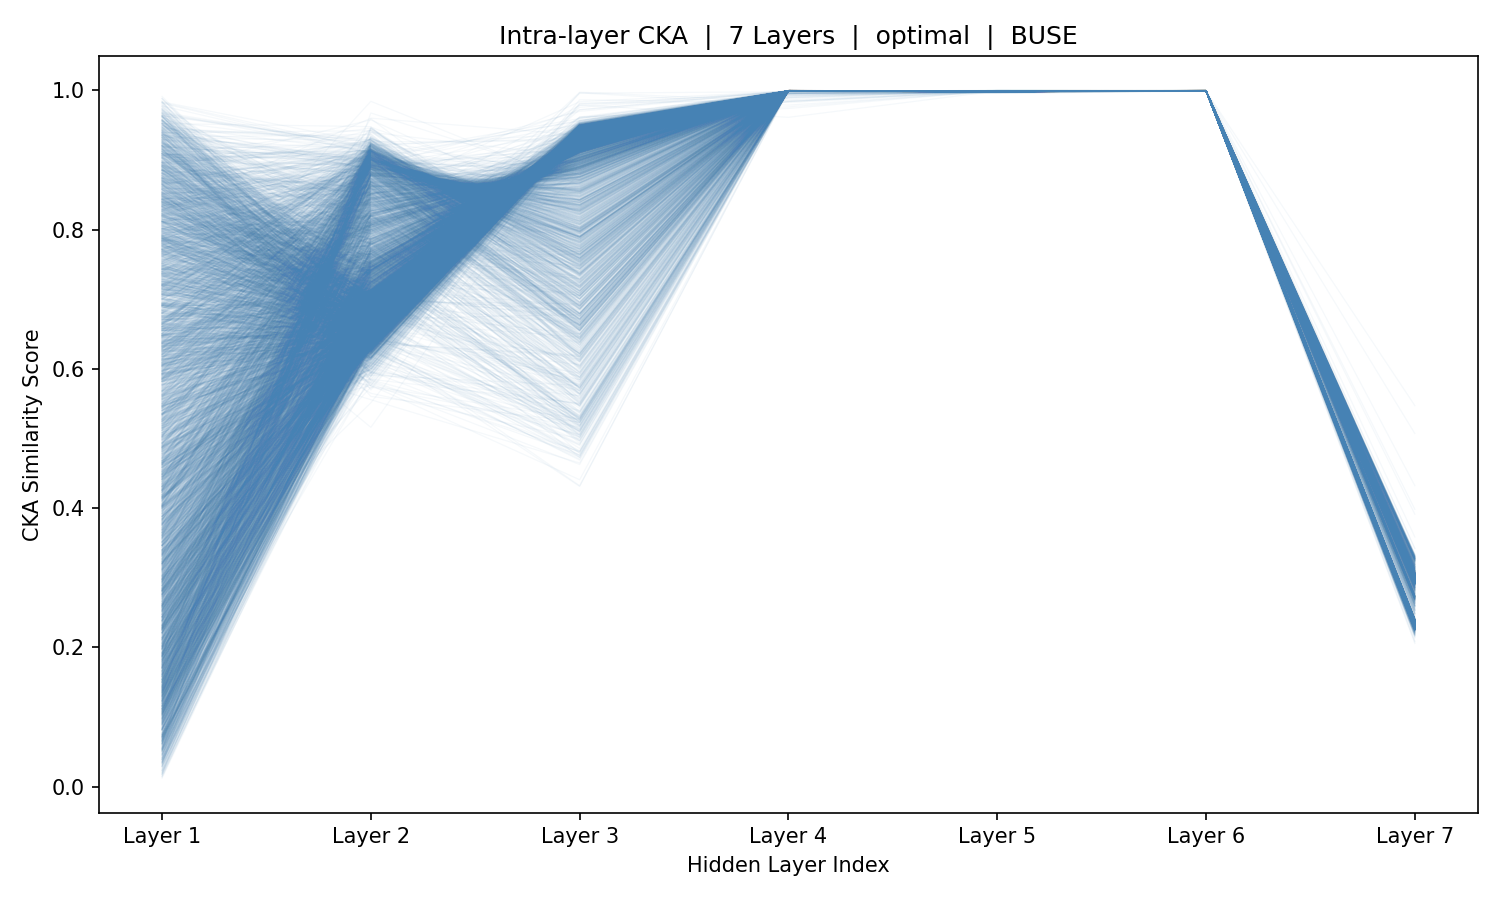

Values plotted in this chart, from the file beside it:
sample_idx, Layer_1, Layer_2, Layer_3, Layer_4, Layer_5, Layer_6, Layer_7
0, 0.6407, 0.6354, 0.9491, 0.9993, 0.9986, 0.9995, 0.2688
1, 0.6945, 0.6379, 0.9496, 0.9993, 0.9987, 0.9995, 0.2655
2, 0.7498, 0.6425, 0.948, 0.9994, 0.9988, 0.9995, 0.2635
3, 0.2829, 0.6583, 0.9484, 0.9993, 0.9988, 0.9995, 0.2611
4, 0.3132, 0.6851, 0.9514, 0.9992, 0.9988, 0.9995, 0.2596
5, 0.621, 0.6971, 0.9489, 0.9993, 0.9988, 0.9995, 0.266
6, 0.7474, 0.6797, 0.9493, 0.9992, 0.9989, 0.9995, 0.2629
7, 0.8431, 0.6531, 0.9462, 0.9993, 0.9988, 0.9995, 0.2662
8, 0.5914, 0.6415, 0.943, 0.9993, 0.9987, 0.9995, 0.2706
9, 0.6578, 0.6291, 0.936, 0.9993, 0.9986, 0.9995, 0.2772
10, 0.5258, 0.6402, 0.9404, 0.9994, 0.9987, 0.9995, 0.2712
11, 0.4734, 0.6371, 0.9428, 0.9994, 0.9986, 0.9995, 0.2705
12, 0.2647, 0.6515, 0.9471, 0.9993, 0.9986, 0.9995, 0.2704
13, 0.1144, 0.6459, 0.9478, 0.9993, 0.9987, 0.9995, 0.2691
14, 0.1414, 0.6572, 0.9469, 0.9993, 0.9987, 0.9995, 0.269
15, 0.2728, 0.6565, 0.9486, 0.9993, 0.9988, 0.9995, 0.264
16, 0.6822, 0.6644, 0.946, 0.9993, 0.9988, 0.9995, 0.2678
17, 0.4581, 0.6621, 0.9465, 0.9993, 0.9987, 0.9995, 0.2685
18, 0.6499, 0.6543, 0.9446, 0.9993, 0.9987, 0.9995, 0.2714
19, 0.2731, 0.6417, 0.9433, 0.9994, 0.9987, 0.9995, 0.2701
20, 0.4524, 0.64, 0.9407, 0.9994, 0.9986, 0.9995, 0.274
21, 0.5751, 0.6356, 0.9441, 0.9993, 0.9986, 0.9995, 0.27
22, 0.8055, 0.6283, 0.9409, 0.9993, 0.9986, 0.9995, 0.2732
23, 0.7152, 0.6358, 0.943, 0.9994, 0.9986, 0.9995, 0.2701
24, 0.5922, 0.6527, 0.9459, 0.9993, 0.9986, 0.9995, 0.2698
25, 0.1613, 0.6617, 0.9504, 0.9993, 0.9987, 0.9995, 0.266
26, 0.2359, 0.6646, 0.9485, 0.9993, 0.9987, 0.9995, 0.268
27, 0.5112, 0.6582, 0.9481, 0.9993, 0.9988, 0.9995, 0.2654
28, 0.5401, 0.6532, 0.9479, 0.9993, 0.9988, 0.9995, 0.2649
29, 0.5637, 0.6495, 0.9465, 0.9993, 0.9987, 0.9995, 0.2689
30, 0.142, 0.6531, 0.9454, 0.9993, 0.9986, 0.9995, 0.2727
31, 0.15, 0.6597, 0.9472, 0.9993, 0.9986, 0.9995, 0.2727
32, 0.4854, 0.6553, 0.9478, 0.9993, 0.9988, 0.9995, 0.2681
33, 0.1131, 0.6435, 0.9429, 0.9993, 0.9988, 0.9995, 0.2698
34, 0.2378, 0.6382, 0.9383, 0.9994, 0.9987, 0.9995, 0.2729
35, 0.2271, 0.6413, 0.9407, 0.9994, 0.9986, 0.9995, 0.2727
36, 0.2473, 0.65, 0.9429, 0.9993, 0.9985, 0.9995, 0.2747
37, 0.13, 0.6546, 0.9464, 0.9993, 0.9986, 0.9995, 0.2736
38, 0.1888, 0.6542, 0.9462, 0.9993, 0.9987, 0.9995, 0.271
39, 0.2082, 0.6437, 0.9452, 0.9993, 0.9988, 0.9995, 0.2668
40, 0.1139, 0.6431, 0.9449, 0.9994, 0.9987, 0.9995, 0.2679
41, 0.04717, 0.6485, 0.9441, 0.9993, 0.9986, 0.9995, 0.2721
42, 0.05642, 0.6575, 0.9455, 0.9993, 0.9986, 0.9995, 0.2726
43, 0.3102, 0.6558, 0.9459, 0.9993, 0.9987, 0.9995, 0.2709
44, 0.3564, 0.6575, 0.9454, 0.9993, 0.9987, 0.9995, 0.2701
45, 0.8294, 0.6539, 0.9461, 0.9993, 0.9987, 0.9995, 0.2691
46, 0.7464, 0.6555, 0.9438, 0.9993, 0.9986, 0.9995, 0.2727
47, 0.7418, 0.6519, 0.9431, 0.9993, 0.9987, 0.9995, 0.2729
48, 0.4538, 0.655, 0.9424, 0.9993, 0.9986, 0.9995, 0.2743
49, 0.562, 0.6518, 0.9431, 0.9993, 0.9986, 0.9995, 0.2731
50, 0.3331, 0.6588, 0.9429, 0.9993, 0.9986, 0.9995, 0.2748
51, 0.6481, 0.6558, 0.9427, 0.9993, 0.9986, 0.9995, 0.2743
52, 0.06804, 0.6502, 0.9443, 0.9993, 0.9986, 0.9995, 0.2732
53, 0.05003, 0.6421, 0.9454, 0.9993, 0.9986, 0.9995, 0.2726
54, 0.1977, 0.6333, 0.9449, 0.9993, 0.9986, 0.9995, 0.2728
55, 0.3838, 0.6317, 0.9436, 0.9993, 0.9986, 0.9995, 0.273
56, 0.7363, 0.6475, 0.9416, 0.9993, 0.9986, 0.9995, 0.2762
57, 0.4762, 0.6521, 0.9453, 0.9993, 0.9987, 0.9995, 0.2696
58, 0.4866, 0.6527, 0.9446, 0.9994, 0.9987, 0.9995, 0.2699
59, 0.6326, 0.6521, 0.9441, 0.9993, 0.9987, 0.9995, 0.2716
... 5,366 more rows
